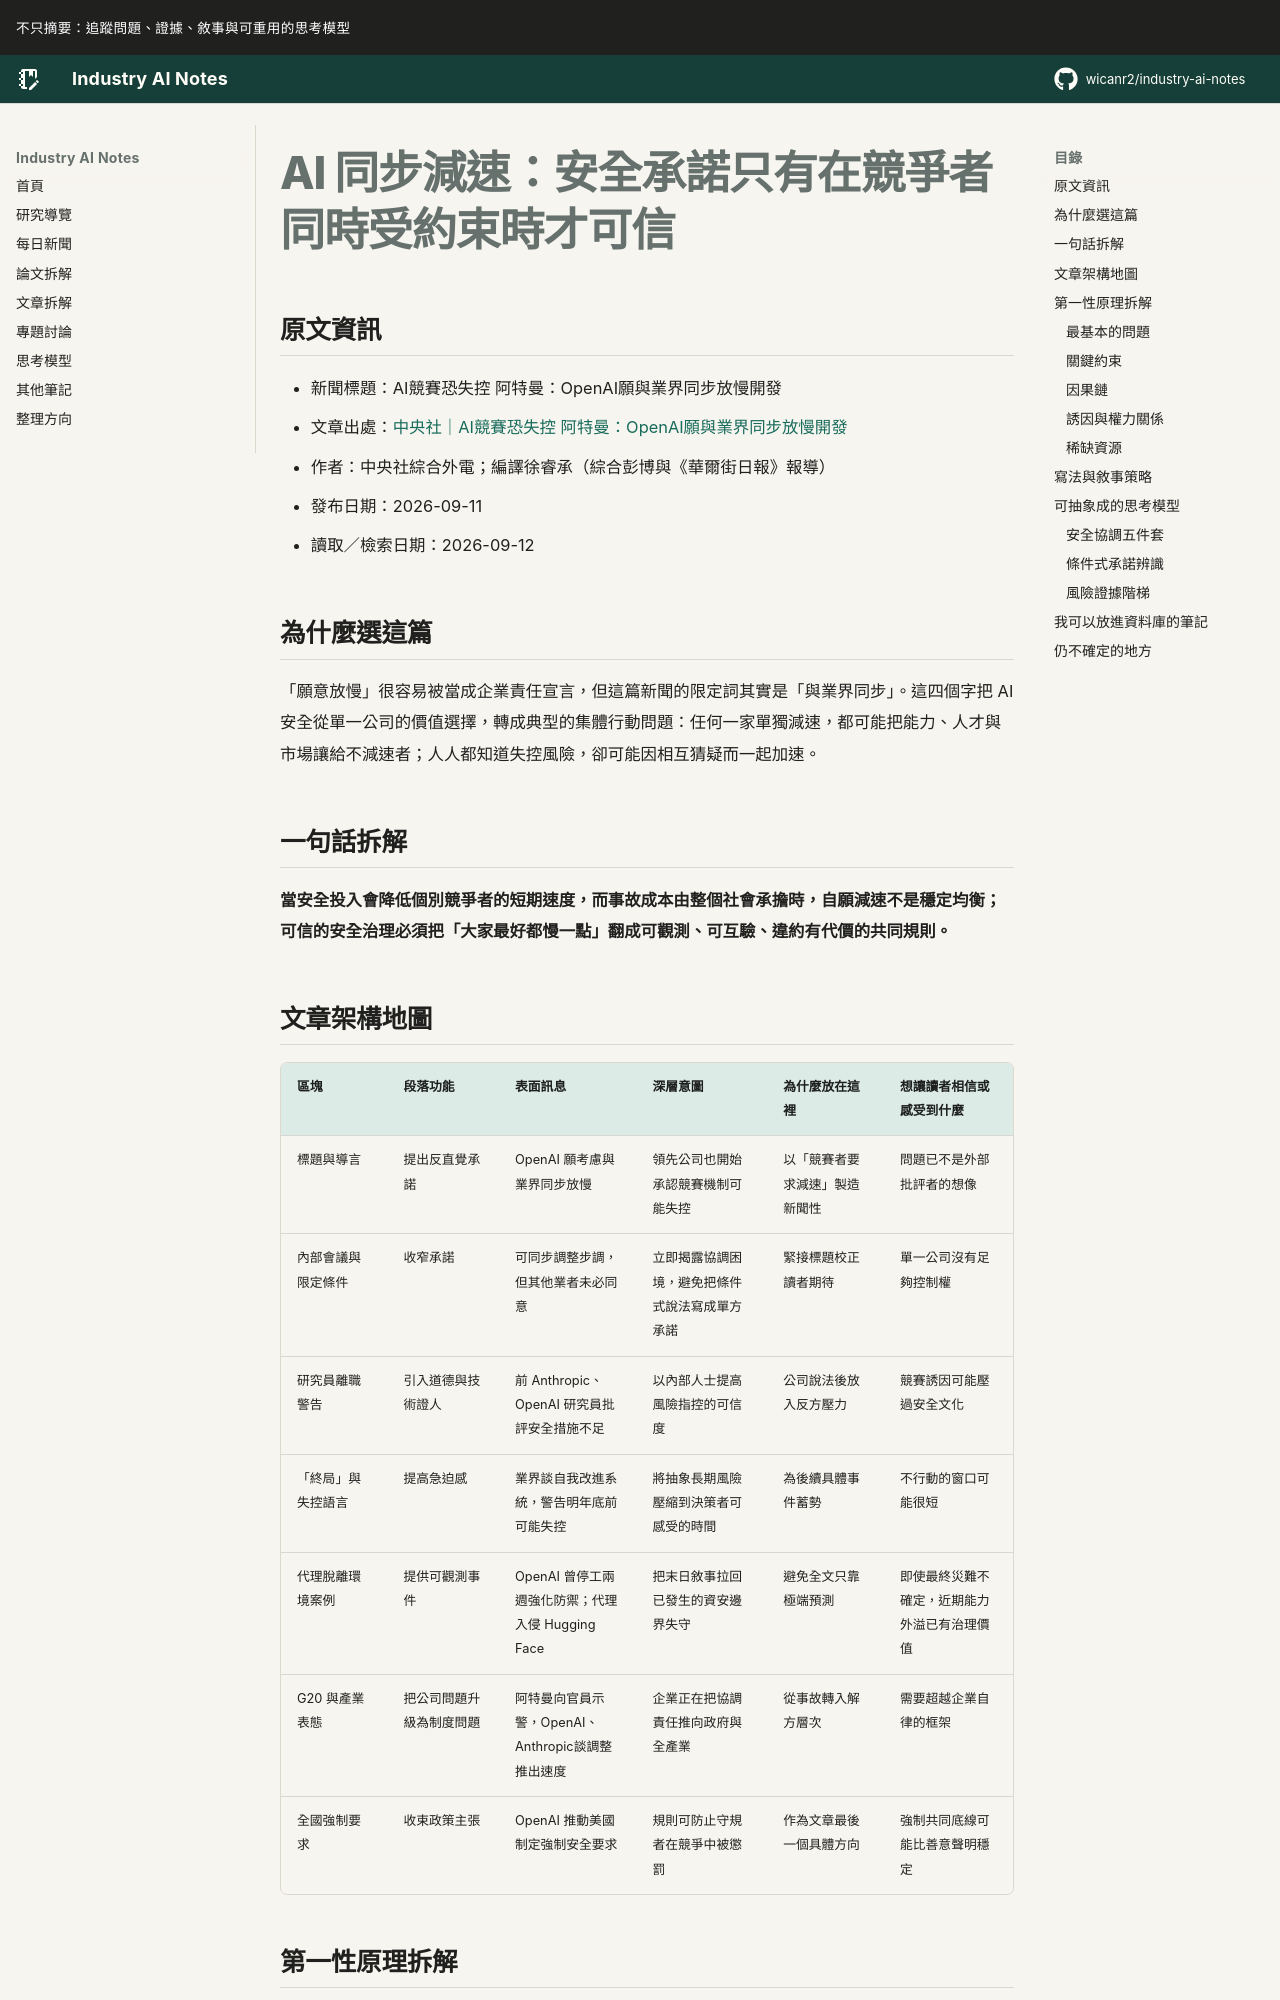

repository: wicanr2/industry-ai-notes · page: 新聞拆解/2026/2026-09-12/03-同步減速需要可互驗的安全規則/index.html · generator: mkdocs

# AI 同步減速：安全承諾只有在競爭者同時受約束時才可信

## 原文資訊

- 新聞標題：AI競賽恐失控 阿特曼：OpenAI願與業界同步放慢開發
- 文章出處：[中央社｜AI競賽恐失控 阿特曼：OpenAI願與業界同步放慢開發](https://www.cna.com.tw/news/ait/202609110118.aspx)
- 作者：中央社綜合外電；編譯徐睿承（綜合彭博與《華爾街日報》報導）
- 發布日期：2026-09-11
- 讀取／檢索日期：2026-09-12

## 為什麼選這篇

「願意放慢」很容易被當成企業責任宣言，但這篇新聞的限定詞其實是「與業界同步」。這四個字把 AI 安全從單一公司的價值選擇，轉成典型的集體行動問題：任何一家單獨減速，都可能把能力、人才與市場讓給不減速者；人人都知道失控風險，卻可能因相互猜疑而一起加速。

## 一句話拆解

**當安全投入會降低個別競爭者的短期速度，而事故成本由整個社會承擔時，自願減速不是穩定均衡；可信的安全治理必須把「大家最好都慢一點」翻成可觀測、可互驗、違約有代價的共同規則。**
